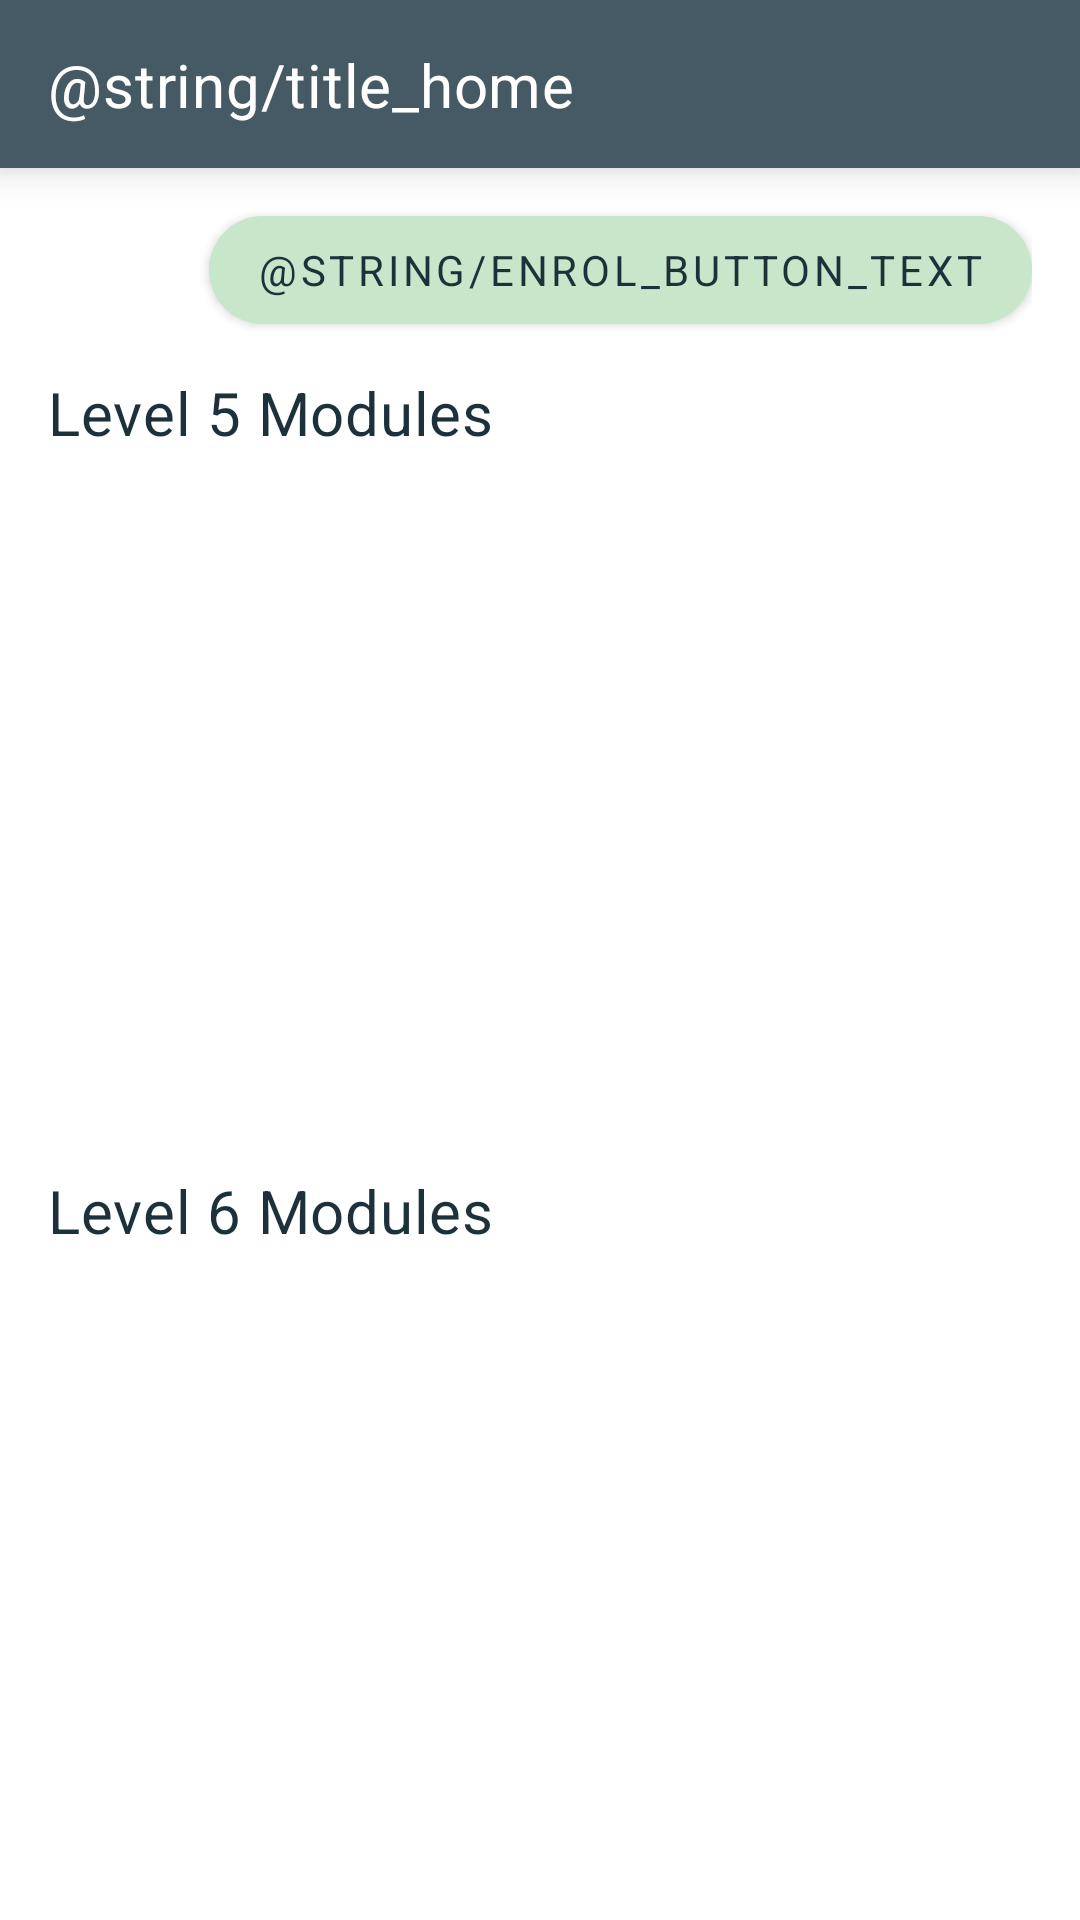

Write the Android layout XML for this screen, with the resource values it uses.
<!-- AndroidManifest.xml: application theme AppTheme.NoActionBar -->
<!-- res/layout/fragment_home.xml -->
<?xml version="1.0" encoding="utf-8"?>
<layout xmlns:android="http://schemas.android.com/apk/res/android"
    xmlns:app="http://schemas.android.com/apk/res-auto"
    xmlns:tools="http://schemas.android.com/tools"
    android:background="?attr/colorSurface">

    <data>
        <variable
            name="viewModel"
            type="com.university.gradetrak.ui.home.HomeViewModel" />
    </data>

    <LinearLayout
        android:layout_width="match_parent"
        android:layout_height="match_parent"
        tools:context=".ui.home.HomeFragment"
        android:layout_marginBottom="@dimen/activity_vertical_margin"
        android:orientation="vertical">

        <androidx.appcompat.widget.Toolbar
            android:id="@+id/tb_edit_module_page"
            android:layout_width="match_parent"
            android:layout_height="?attr/actionBarSize"
            app:layout_constraintEnd_toEndOf="parent"
            android:elevation="8dp"
            app:layout_constraintStart_toStartOf="parent"
            app:layout_constraintTop_toTopOf="parent"
            android:background="?attr/colorPrimary">
            <androidx.constraintlayout.widget.ConstraintLayout
                android:layout_width="match_parent"
                android:layout_height="match_parent">
                <TextView
                    android:layout_width="wrap_content"
                    android:layout_height="wrap_content"
                    android:text="@string/title_home"
                    android:textAppearance="@style/TextAppearance.MyTheme.Headline6"
                    android:textColor="?attr/colorOnPrimary"
                    app:layout_constraintBottom_toBottomOf="parent"
                    app:layout_constraintStart_toStartOf="parent"
                    app:layout_constraintTop_toTopOf="parent"
                    />
            </androidx.constraintlayout.widget.ConstraintLayout>
        </androidx.appcompat.widget.Toolbar>
        <LinearLayout
            android:layout_width="match_parent"
            android:layout_height="match_parent"
            android:orientation="vertical"
            android:layout_marginStart="@dimen/activity_horizontal_margin"
            android:layout_marginEnd="@dimen/activity_horizontal_margin">
            <RelativeLayout
                android:id="@+id/home_page_rl"
                android:layout_width="match_parent"
                android:layout_height="wrap_content">

                <Button
                    style="@style/Button.DuckEgg"
                    android:layout_width="wrap_content"
                    android:layout_height="wrap_content"
                    android:text="@string/enrol_button_text"
                    android:layout_alignParentEnd="true"
                    android:elevation="8dp"
                    android:onClick="handleEnrolButtonClicked"/>
            </RelativeLayout>

            <LinearLayout
                android:layout_width="match_parent"
                android:orientation="vertical"
                android:layout_height="match_parent">

                <LinearLayout
                    android:id="@+id/linearLayout"
                    android:layout_width="match_parent"
                    android:layout_height="wrap_content"
                    android:layout_weight="1"
                    android:orientation="vertical">

                    <TextView
                        android:layout_width="wrap_content"
                        android:layout_height="wrap_content"
                        android:text="@string/recycler_view_level_five_title"
                        android:textAppearance="?attr/textAppearanceHeadline6" />

                    <androidx.recyclerview.widget.RecyclerView
                        android:id="@+id/rv_level_5_modules_list"
                        android:layout_width="match_parent"
                        android:layout_height="wrap_content"
                        android:scrollbars="vertical"
                        android:elevation="4dp"
                        app:layoutManager="androidx.recyclerview.widget.LinearLayoutManager" />
                </LinearLayout>

                <LinearLayout
                    android:layout_width="match_parent"
                    android:layout_height="wrap_content"
                    android:layout_marginTop="@dimen/activity_vertical_margin"
                    android:layout_weight="1"
                    android:orientation="vertical">

                    <TextView
                        android:layout_width="wrap_content"
                        android:layout_height="wrap_content"
                        android:text="@string/recycler_view_level_six_title"
                        android:textAppearance="?attr/textAppearanceHeadline6" />

                    <androidx.recyclerview.widget.RecyclerView
                        android:id="@+id/rv_level_6_modules_list"
                        android:layout_width="match_parent"
                        android:layout_height="wrap_content"
                        android:scrollbars="vertical"
                        android:elevation="4dp"
                        app:layoutManager="androidx.recyclerview.widget.LinearLayoutManager" />
                </LinearLayout>
            </LinearLayout>
        </LinearLayout>
    </LinearLayout>
</layout>
<!-- resources referenced by this layout -->
<resources>
  <dimen name="activity_horizontal_margin">16dp</dimen>
  <dimen name="activity_vertical_margin">16dp</dimen>
  <string name="recycler_view_level_five_title">Level 5 Modules</string>
  <string name="recycler_view_level_six_title">Level 6 Modules</string>
  <style name="Button.DuckEgg" parent="Button">
          <item name="backgroundTint">?attr/colorSecondary</item>
          <item name="android:textColor">?attr/colorOnSecondary</item>
      </style>
  <style name="AppTheme.NoActionBar" parent="AppTheme">
          <item name="windowActionBar">false</item>
          <item name="windowNoTitle">true</item>
      </style>
  <dimen name="et_margin_top">10dp</dimen>
  <dimen name="et_margin_bottom">10dp</dimen>
  <color name="brand_cobalt">#455a64</color>
  <color name="brand_cobalt_dark">#1c313a</color>
  <color name="brand_cobalt_light">#718792</color>
  <color name="white">#FFFFFFFF</color>
  <color name="brand_duck_egg">#c8e6c9</color>
  <color name="brand_duck_egg_dark">#97b498</color>
  <color name="red">#b00020</color>
  <color name="brand_duck_egg_light">#fbfffc</color>
  <color name="grey">#8AFBFFFC</color>
  <style name="TextAppearance.MyTheme.Headline2" parent="TextAppearance.MaterialComponents.Headline2">
          
          <item name="fontFamily">@font/quicksand</item>
          <item name="android:textColor">?attr/colorOnSecondary</item>
      </style>
  <style name="TextAppearance.MyTheme.Headline3" parent="TextAppearance.MaterialComponents.Headline3">
          
          <item name="fontFamily">@font/quicksand</item>
          <item name="android:textColor">?attr/colorOnSecondary</item>
      </style>
  <style name="TextAppearance.MyTheme.Headline4" parent="TextAppearance.MaterialComponents.Headline4">
          
          <item name="fontFamily">@font/quicksand</item>
          <item name="android:textColor">?attr/colorOnSecondary</item>
      </style>
  <style name="TextAppearance.MyTheme.Headline5" parent="TextAppearance.MaterialComponents.Headline5">
          
          <item name="fontFamily">@font/quicksand</item>
          <item name="android:textColor">?attr/colorOnSecondary</item>
      </style>
  <style name="TextAppearance.MyTheme.Subtitle1" parent="TextAppearance.MaterialComponents.Subtitle1">
          
          <item name="fontFamily">@font/quicksand</item>
          <item name="android:textColor">?attr/colorOnSecondary</item>
      </style>
  <style name="TextAppearance.MyTheme.Subtitle2" parent="TextAppearance.MaterialComponents.Subtitle2">
          
          <item name="fontFamily">@font/quicksand</item>
          <item name="android:textColor">?attr/colorOnSecondary</item>
      </style>
  <style name="TextAppearance.MyTheme.Body1" parent="TextAppearance.MaterialComponents.Body1">
          
          <item name="fontFamily">@font/quicksand</item>
          <item name="android:textColor">?attr/colorOnSecondary</item>
      </style>
  <style name="TextAppearance.MyTheme.Body2" parent="TextAppearance.MaterialComponents.Body2">
          
          <item name="fontFamily">@font/quicksand</item>
          <item name="android:textColor">?attr/colorOnSecondary</item>
      </style>
  <style name="TextAppearance.MyTheme.Button" parent="TextAppearance.MaterialComponents.Button">
          
          <item name="fontFamily">@font/quicksand</item>
          <item name="android:textColor">?attr/colorOnSecondary</item>
      </style>
  <style name="TextAppearance.MyTheme.Caption" parent="TextAppearance.MaterialComponents.Caption">
          
          <item name="fontFamily">@font/quicksand</item>
          <item name="android:textColor">?attr/colorOnSecondary</item>
      </style>
  <style name="TextAppearance.MyTheme.Overline" parent="TextAppearance.MaterialComponents.Overline">
          
          <item name="fontFamily">@font/quicksand</item>
          <item name="android:textColor">?attr/colorOnSecondary</item>
      </style>
</resources>
